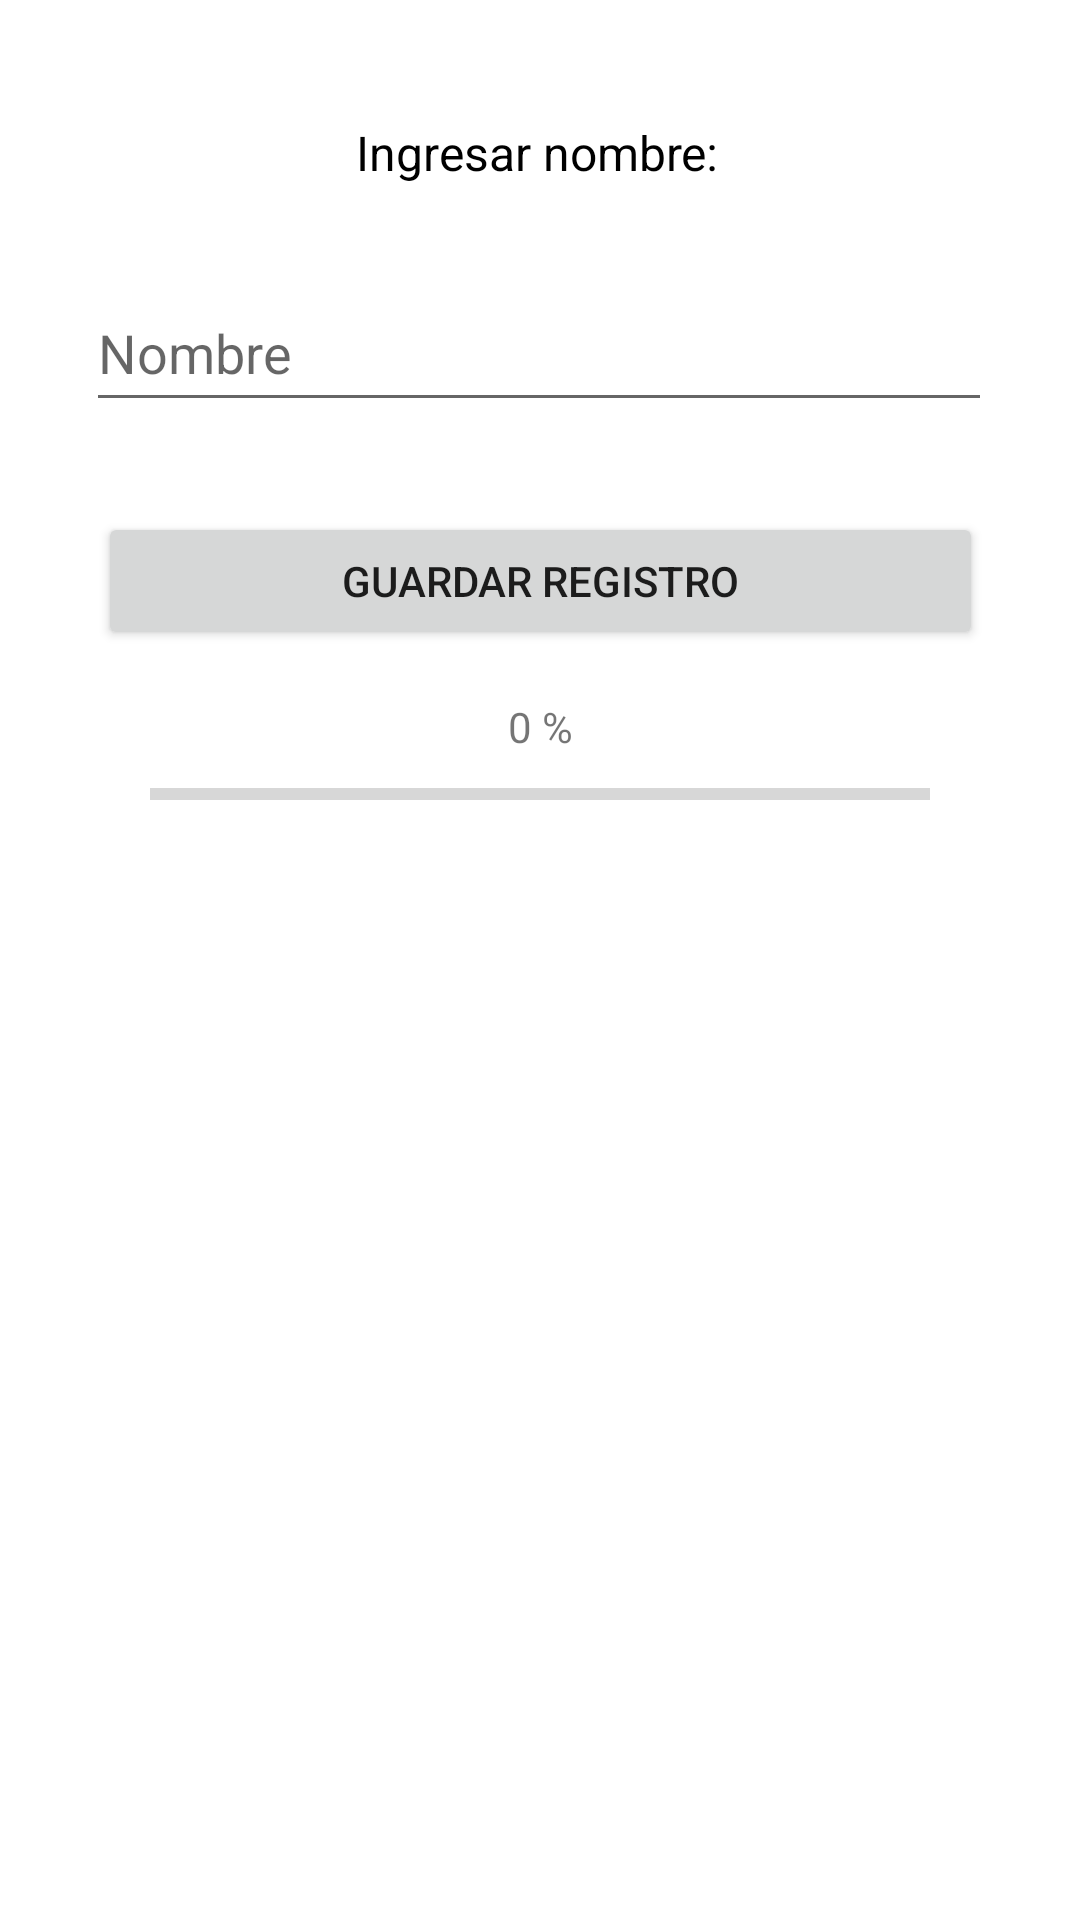

Write the Android layout XML for this screen, with the resource values it uses.
<!-- AndroidManifest.xml: application theme Theme.Guia2LabPrograMoviles -->
<!-- res/layout/activity_agregar.xml -->
<?xml version="1.0" encoding="utf-8"?>
<androidx.constraintlayout.widget.ConstraintLayout xmlns:android="http://schemas.android.com/apk/res/android"
    xmlns:app="http://schemas.android.com/apk/res-auto"
    xmlns:tools="http://schemas.android.com/tools"
    android:layout_width="match_parent"
    android:layout_height="match_parent"
    tools:context=".AgregarActivity">

    <TextView
        android:id="@+id/textView"
        android:layout_width="wrap_content"
        android:layout_height="wrap_content"
        android:layout_marginTop="40dp"
        android:text="Ingresar nombre:"
        android:textColor="@color/black"

        android:textSize="16sp"
        app:layout_constraintEnd_toEndOf="parent"
        app:layout_constraintHorizontal_bias="0.496"
        app:layout_constraintStart_toStartOf="parent"
        app:layout_constraintTop_toTopOf="parent" />

    <EditText
        android:id="@+id/txbNombre"
        android:layout_width="302dp"
        android:layout_height="49dp"
        android:layout_marginTop="30dp"
        android:ems="10"
        android:hint="Nombre"
        android:inputType="textPersonName"
        app:layout_constraintEnd_toEndOf="parent"
        app:layout_constraintHorizontal_bias="0.495"
        app:layout_constraintStart_toStartOf="parent"
        app:layout_constraintTop_toBottomOf="@+id/textView" />

    <Button
        android:id="@+id/btnGuardar"
        android:layout_width="295dp"
        android:layout_height="46dp"
        android:layout_marginTop="30dp"
        android:onClick="guardarRegistro"
        android:text="GUARDAR REGISTRO"
        app:layout_constraintEnd_toEndOf="parent"
        app:layout_constraintStart_toStartOf="parent"
        app:layout_constraintTop_toBottomOf="@+id/txbNombre" />

    <ProgressBar
        android:id="@+id/pbLoad"
        style="@style/Widget.AppCompat.ProgressBar.Horizontal"
        android:layout_width="match_parent"
        android:layout_height="wrap_content"
        android:layout_marginStart="50dp"
        android:layout_marginTop="40dp"
        android:layout_marginEnd="50dp"
        app:layout_constraintEnd_toEndOf="parent"
        app:layout_constraintStart_toStartOf="parent"
        app:layout_constraintTop_toBottomOf="@+id/btnGuardar" />

    <TextView
        android:id="@+id/txvPorcentaje"
        android:layout_width="wrap_content"
        android:layout_height="wrap_content"
        android:layout_marginBottom="5dp"
        android:text="0 %"
        app:layout_constraintBottom_toTopOf="@+id/pbLoad"
        app:layout_constraintEnd_toEndOf="parent"
        app:layout_constraintStart_toStartOf="parent" />

</androidx.constraintlayout.widget.ConstraintLayout>
<!-- resources referenced by this layout -->
<resources>
  <color name="black">#FF000000</color>
  <style name="Theme.Guia2LabPrograMoviles" parent="Theme.MaterialComponents.DayNight.DarkActionBar">
          
          <item name="colorPrimary">@color/teal_700</item>
          <item name="colorPrimaryVariant">@color/teal_200</item>
          <item name="colorOnPrimary">@color/white</item>
          
          <item name="colorOnSecondary">@color/black</item>
          
          <item name="android:statusBarColor" tools:targetApi="l">?attr/colorPrimaryVariant</item>
          
      </style>
  <color name="teal_700">#FF018786</color>
  <color name="teal_200">#06AE9E</color>
  <color name="white">#FFFFFFFF</color>
</resources>
